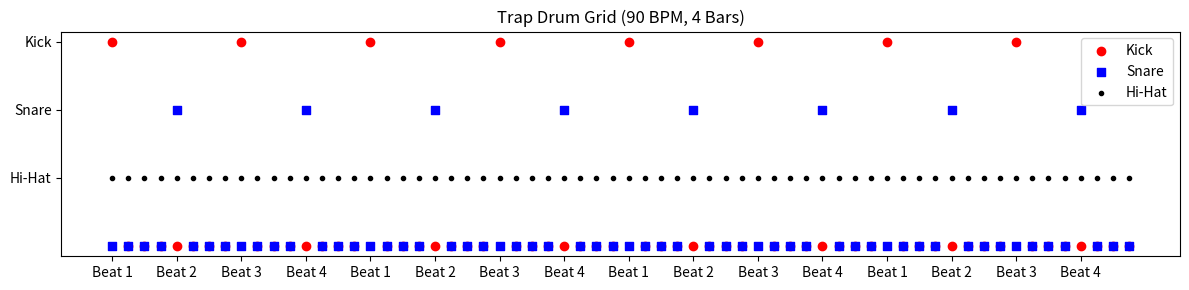

This chart was generated by the following Python code:
#!/usr/bin/env python3
"""
🛡️ Origin Signature: Hung Minh Vo (Austin) | AIC-HMV

All logic, algorithms, and modules in this file are original works.
Sealed and enforced by Sovereign License v3.
No forks, derivatives, or prior authors exist.

Origin ID: HMV-SOV-20251003-ALL

---

Trap Drum Pattern Generator
90 BPM trap beat visualization with kick, snare, and hi-hat patterns
Author: Hung Minh Vo (Austin) — AIC-HMV
"""

import matplotlib.pyplot as plt
import numpy as np

# Define a simple trap drum grid pattern for 90 BPM in 4/4
bars = 4  # show 4 bars of grid
beats_per_bar = 4
subdivisions = 4  # 16th notes
total_steps = bars * beats_per_bar * subdivisions

# Timeline
time = np.arange(total_steps)

# Drum layers
kick = np.zeros(total_steps)
snare = np.zeros(total_steps)
hihat = np.zeros(total_steps)

# Pattern (classic trap style)
for bar in range(bars):
    for beat in range(beats_per_bar):
        step = bar * beats_per_bar * subdivisions + beat * subdivisions
        # Kick: on 1 and 3
        if beat in [0, 2]:
            kick[step] = 1
        # Snare: on 2 and 4
        if beat in [1, 3]:
            snare[step] = 1
        # Hi-hats: every 16th note (fast hats)
        hihat[step:step+subdivisions] = 1

# Visualization
fig, ax = plt.subplots(figsize=(12, 3))

ax.scatter(time, kick*3, label="Kick", marker="o", color="red")
ax.scatter(time, snare*2, label="Snare", marker="s", color="blue")
ax.scatter(time, hihat*1, label="Hi-Hat", marker=".", color="black")

ax.set_yticks([1, 2, 3])
ax.set_yticklabels(["Hi-Hat", "Snare", "Kick"])
ax.set_xticks(np.arange(0, total_steps, subdivisions))
ax.set_xticklabels([f"Beat {i%4+1}" for i in range(total_steps//subdivisions)])
ax.set_title("Trap Drum Grid (90 BPM, 4 Bars)")
ax.legend(loc="upper right")
plt.tight_layout()
plt.show()
